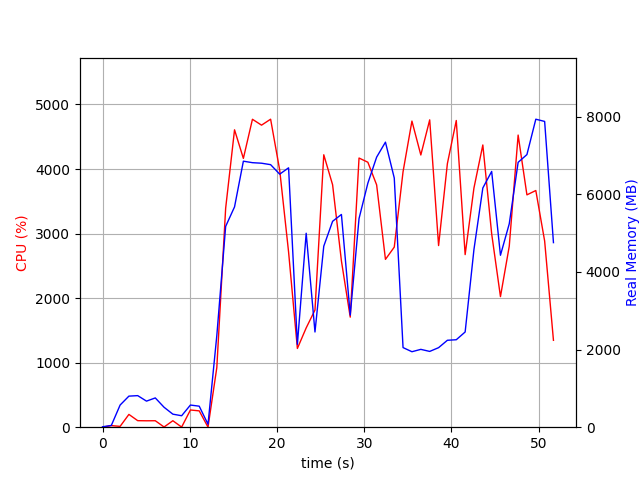

Source data for this figure (header and first rows):
elapsed_time, nproc, cpu, mem_real, mem_virtual
3.9577484130859375e-05, 1, 0.0, 10.73, 3192
1.006, 2, 24.8, 45.54, 153.1
2.014, 4, 12.9, 571, 2174
3.022, 4, 198.2, 800.5, 2476
4.031, 4, 101.2, 813.5, 2471
5.039, 3, 99.3, 671.7, 2022
6.046, 3, 100.3, 754.3, 2134
7.053, 5, 3.0, 513.7, 2308
8.06, 3, 100.3, 336, 1546
9.067, 3, 2.0, 295.1, 1526
10.07, 4, 266.7, 570.8, 2177
11.08, 4, 253.0, 541.7, 2073
12.09, 3, 1.0, 75.67, 388.9
13.1, 1, 922.8, 2360, 8589
14.11, 1, 3392, 5174, 11149
15.13, 1, 4608, 5677, 15502
16.14, 1, 4165, 6854, 16026
17.18, 1, 4771, 6816, 16026
18.23, 1, 4680, 6802, 16026
19.27, 1, 4772, 6765, 16026
20.31, 1, 3984, 6520, 16026
21.33, 1, 2715, 6683, 16026
22.34, 1, 1220, 2134, 21714
23.34, 1, 1538, 4998, 21266
24.35, 1, 1815, 2453, 22290
25.36, 1, 4221, 4664, 23322
26.37, 1, 3756, 5305, 23402
27.39, 1, 2576, 5481, 23402
28.4, 1, 1705, 2889, 23402
29.4, 1, 4170, 5375, 23664
30.41, 1, 4105, 6287, 23798
31.42, 1, 3754, 6958, 23798
32.43, 1, 2600, 7345, 23798
33.44, 1, 2790, 6420, 23798
34.45, 1, 3958, 2051, 21750
35.47, 1, 4743, 1945, 21750
36.49, 1, 4217, 2006, 21750
37.51, 1, 4762, 1953, 21750
38.52, 1, 2814, 2049, 23798
39.53, 1, 4084, 2240, 26870
40.55, 1, 4752, 2254, 26870
41.57, 1, 2674, 2453, 27894
42.58, 1, 3706, 4577, 27894
43.6, 1, 4373, 6164, 28294
44.61, 1, 2996, 6590, 28294
45.62, 1, 2023, 4430, 30454
46.63, 1, 2804, 5241, 28406
47.64, 1, 4526, 6825, 33646
48.65, 1, 3600, 7024, 33646
49.67, 1, 3667, 7936, 33646
50.68, 1, 2886, 7878, 33646
51.69, 1, 1346, 4756, 37854
